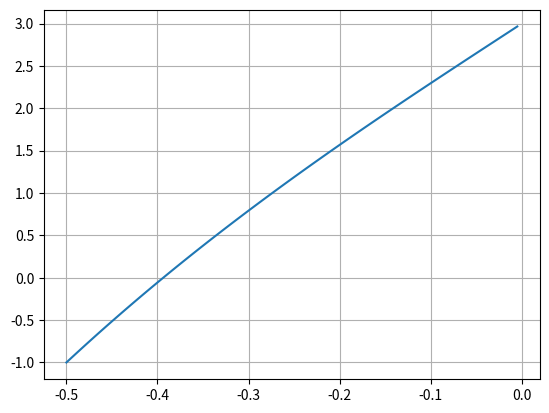

Source code (Python):
import numpy as np
import matplotlib.pyplot as plt
x = np.arange(-0.5,0,0.005)
y = lambda x:4*(x**3)+7*x+3
plt.plot(x,y(x))
plt.grid()
plt.show()
